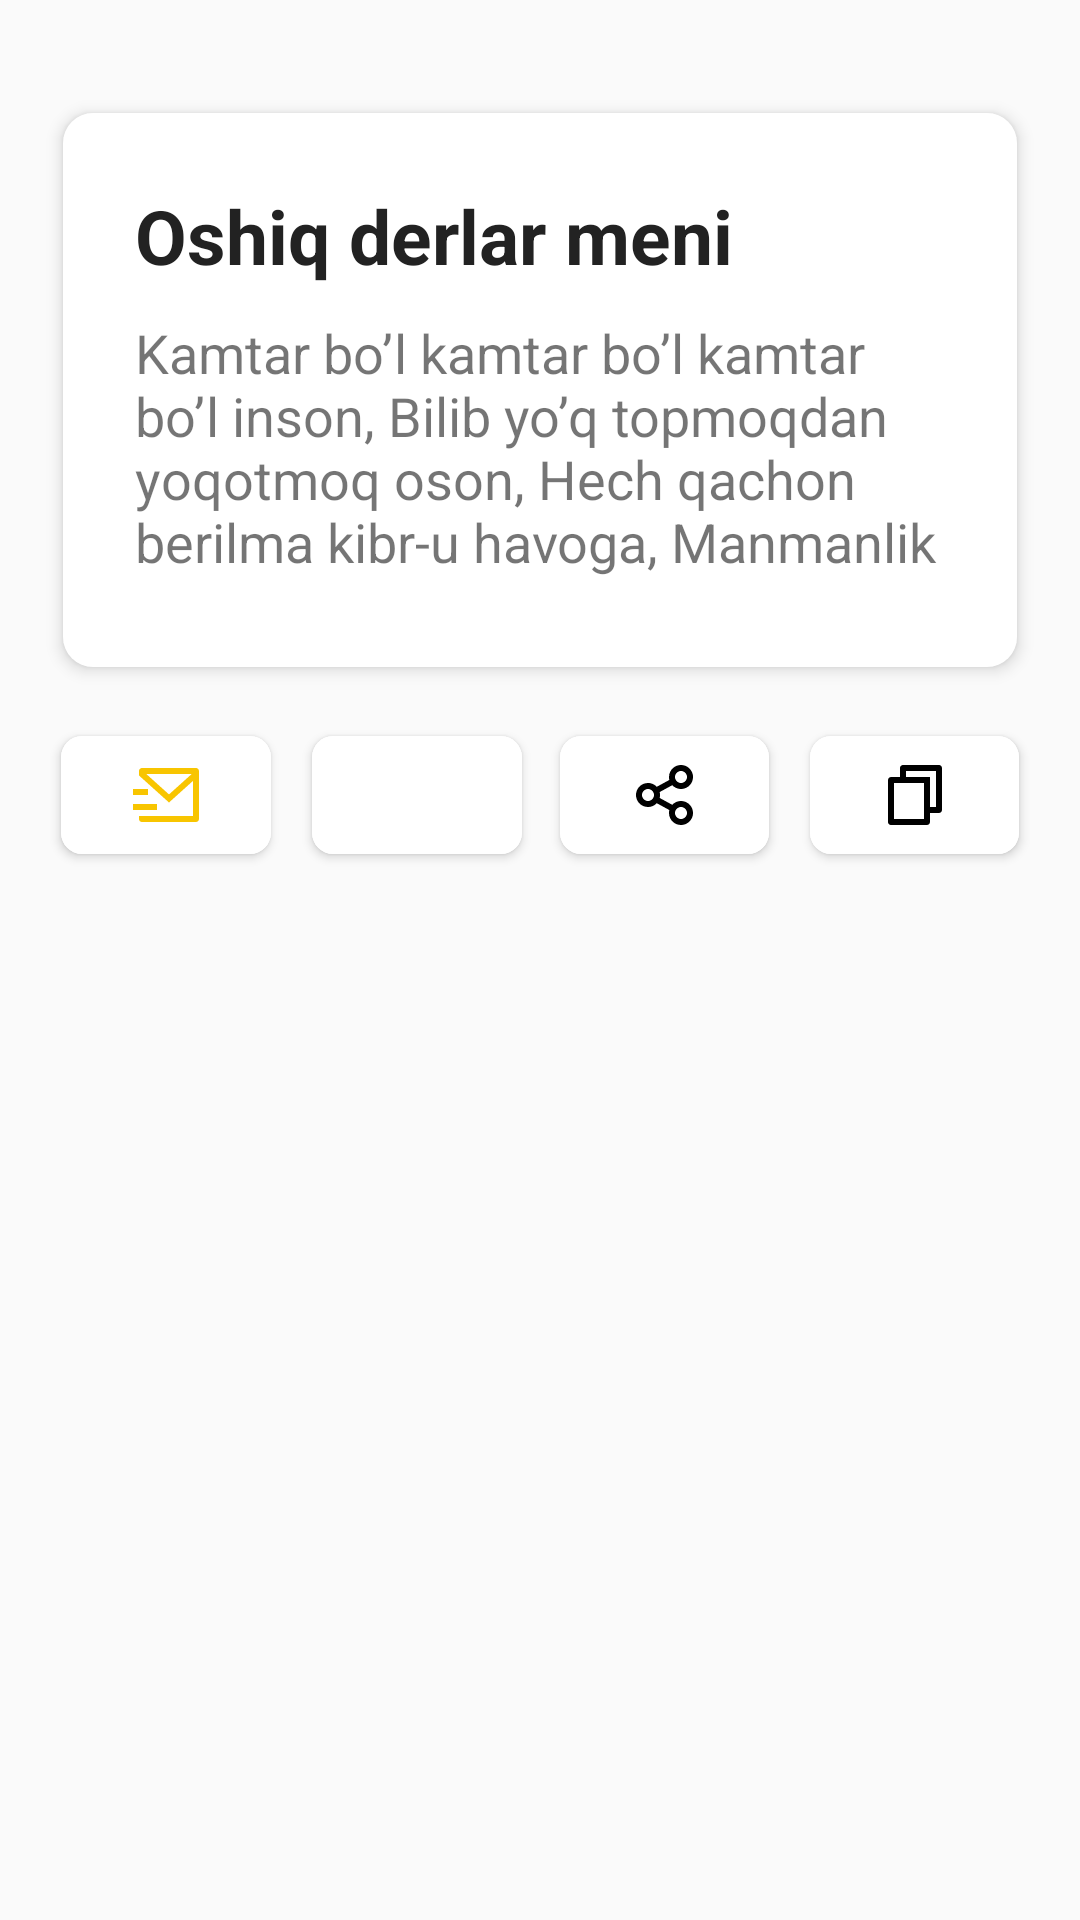

Reconstruct the res/layout file that produces this screen, plus the resources it refers to.
<!-- AndroidManifest.xml: application theme Theme.SevgiSherlariApp -->
<!-- res/layout/custom_dialog.xml -->
<?xml version="1.0" encoding="utf-8"?>
<LinearLayout xmlns:android="http://schemas.android.com/apk/res/android"
    android:layout_width="match_parent"
    android:background="@android:color/transparent"
    app:cardBackgroundColor="@android:color/transparent"
    android:layout_height="wrap_content"
    xmlns:app="http://schemas.android.com/apk/res-auto"
    android:orientation="vertical">

    <LinearLayout
        android:layout_width="match_parent"
        android:layout_height="match_parent"
        android:background="@android:color/transparent"
        android:orientation="vertical"
        android:paddingRight="15dp"
        android:paddingLeft="15dp"
        android:paddingTop="30dp"
        android:paddingBottom="2dp">

        <androidx.cardview.widget.CardView
            android:layout_width="match_parent"
            android:layout_height="200dp"
            android:outlineAmbientShadowColor="@color/black"
            android:outlineSpotShadowColor="@color/black"
            app:cardCornerRadius="10dp"
            app:cardElevation="3dp"
            app:cardBackgroundColor="@android:color/transparent"
            app:cardUseCompatPadding="true">

            <LinearLayout
                android:layout_width="match_parent"
                android:layout_height="match_parent"
                android:background="@color/white"
                android:orientation="vertical"
                android:padding="24dp">

                <TextView
                    android:id="@+id/name_bottom_shed"
                    android:layout_width="wrap_content"
                    android:layout_height="wrap_content"
                    android:text="Oshiq derlar meni"
                    android:textColor="@color/black"
                    android:textSize="25sp"
                    android:textStyle="bold" />

                <TextView
                    android:id="@+id/desc_bottom_sher"
                    android:layout_width="match_parent"
                    android:layout_height="wrap_content"
                    android:layout_marginTop="10dp"
                    android:layout_marginBottom="4dp"
                    android:text="Kamtar bo’l kamtar bo’l kamtar bo’l inson,
Bilib yo’q topmoqdan yoqotmoq oson,
Hech qachon berilma kibr-u havoga,
Manmanlik yomondur manmanlik yomon.

Do’st bor dasturxonda oshingni yeydi,
Do’stlar bor maydonda boshingni yeydi,
Yiqilsang qo’l cho’zmas battar bo’l deydi,
Manmanlik yomondur manmanlik yomon."
                    android:textSize="18sp" />
            </LinearLayout>
        </androidx.cardview.widget.CardView>

        <LinearLayout
            android:layout_width="match_parent"
            android:layout_height="50dp"
            android:layout_marginTop="10dp"
            android:layout_marginBottom="10dp"
            android:background="@android:color/transparent"
            android:orientation="horizontal">

            <androidx.cardview.widget.CardView
                android:layout_width="match_parent"
                android:layout_height="match_parent"
                android:layout_marginLeft="1dp"
                android:layout_marginRight="3dp"
                android:layout_weight="1"
                app:cardCornerRadius="7dp"
                app:cardUseCompatPadding="true">

                <ImageButton
                    android:id="@+id/list_dialog"
                    android:layout_width="match_parent"
                    android:layout_height="match_parent"
                    android:background="@color/white"
                    android:src="@drawable/message" />
            </androidx.cardview.widget.CardView>

            <androidx.cardview.widget.CardView
                android:layout_width="match_parent"
                android:layout_height="match_parent"
                android:layout_marginLeft="2dp"
                android:layout_marginRight="2dp"
                android:layout_weight="1"
                app:cardCornerRadius="7dp"
                app:cardUseCompatPadding="true">

                <ImageButton
                    android:id="@+id/saved_dialog"
                    android:layout_width="match_parent"
                    android:layout_height="match_parent"
                    android:background="@color/white"
                    android:src="@drawable/ic_heart" />
            </androidx.cardview.widget.CardView>

            <androidx.cardview.widget.CardView
                android:layout_width="match_parent"
                android:layout_height="match_parent"
                android:layout_marginLeft="2dp"
                android:layout_marginRight="2dp"
                android:layout_weight="1"
                app:cardCornerRadius="7dp"
                app:cardUseCompatPadding="true">

                <ImageButton
                    android:id="@+id/share"
                    android:layout_width="match_parent"
                    android:layout_height="match_parent"
                    android:background="@color/white"
                    android:src="@drawable/share" />
            </androidx.cardview.widget.CardView>

            <androidx.cardview.widget.CardView
                android:layout_width="match_parent"
                android:layout_height="match_parent"
                android:layout_marginLeft="3dp"
                android:layout_marginRight="1dp"
                android:layout_weight="1"
                app:cardCornerRadius="7dp"
                app:cardUseCompatPadding="true">

                <ImageButton
                    android:id="@+id/copy_text"
                    android:layout_width="match_parent"
                    android:layout_height="match_parent"
                    android:background="@color/white"
                    android:padding="5dp"
                    android:src="@drawable/ic_vector__4_" />
            </androidx.cardview.widget.CardView>
        </LinearLayout>
    </LinearLayout>
</LinearLayout>
<!-- resources referenced by this layout -->
<resources>
  <color name="black">#222222</color>
  <color name="white">#FFFFFFFF</color>
  <!-- drawable ic_vector__4_ (drawable) -->
  <vector xmlns:android="http://schemas.android.com/apk/res/android"
      android:width="18dp"
      android:height="20dp"
      android:viewportWidth="18"
      android:viewportHeight="20">
    <path
        android:pathData="M4,4V1C4,0.7348 4.1054,0.4804 4.2929,0.2929C4.4804,0.1054 4.7348,0 5,0H17C17.2652,0 17.5196,0.1054 17.7071,0.2929C17.8946,0.4804 18,0.7348 18,1V15C18,15.2652 17.8946,15.5196 17.7071,15.7071C17.5196,15.8946 17.2652,16 17,16H14V19C14,19.552 13.55,20 12.993,20H1.007C0.8751,20.0008 0.7444,19.9755 0.6223,19.9256C0.5002,19.8757 0.3892,19.8022 0.2957,19.7093C0.2021,19.6164 0.1278,19.5059 0.0771,19.3841C0.0263,19.2624 0.0001,19.1319 0,19L0.003,5C0.003,4.448 0.453,4 1.01,4H4ZM2.003,6L2,18H12V6H2.003ZM6,4H14V14H16V2H6V4Z"
        android:fillColor="#000000"/>
  </vector>
  <!-- drawable message (drawable) -->
  <vector xmlns:android="http://schemas.android.com/apk/res/android"
      android:width="22dp"
      android:height="18dp"
      android:viewportWidth="22"
      android:viewportHeight="18">
    <path
        android:pathData="M22,17.007C21.9982,17.2696 21.8931,17.521 21.7075,17.7068C21.5219,17.8926 21.2706,17.9979 21.008,18H2.992C2.7288,17.9997 2.4765,17.895 2.2905,17.7088C2.1045,17.5226 2,17.2702 2,17.007V16H20V4.3L12,11.5L2,2.5V1C2,0.7348 2.1054,0.4804 2.2929,0.2929C2.4804,0.1054 2.7348,0 3,0H21C21.2652,0 21.5196,0.1054 21.7071,0.2929C21.8946,0.4804 22,0.7348 22,1V17.007ZM4.434,2L12,8.81L19.566,2H4.434ZM0,12H8V14H0V12ZM0,7H5V9H0V7Z"
        android:fillColor="#F8C500"/>
  </vector>
  <!-- drawable share: vector/xml drawable (drawable, 2310 chars, omitted) -->
  <style name="Theme.SevgiSherlariApp" parent="Theme.MaterialComponents.DayNight.NoActionBar.Bridge">
          
          <item name="colorPrimary">@color/white</item>
          <item name="colorPrimaryVariant">@color/white</item>
          <item name="colorOnPrimary">@color/white</item>
          
          <item name="colorSecondary">@color/teal_200</item>
          <item name="colorSecondaryVariant">@color/teal_700</item>
          <item name="colorOnSecondary">@color/black</item>
          
  
          <item name="colorPrimaryDark"> @color/white</item>
          <item name="android:navigationBarColor">@color/colortitle</item>
          <item name="android:statusBarColor">@color/white</item>        
      </style>
  <color name="teal_200">#FF03DAC5</color>
  <color name="teal_700">#FF018786</color>
  <color name="colortitle">#6A6A6A</color>
</resources>
